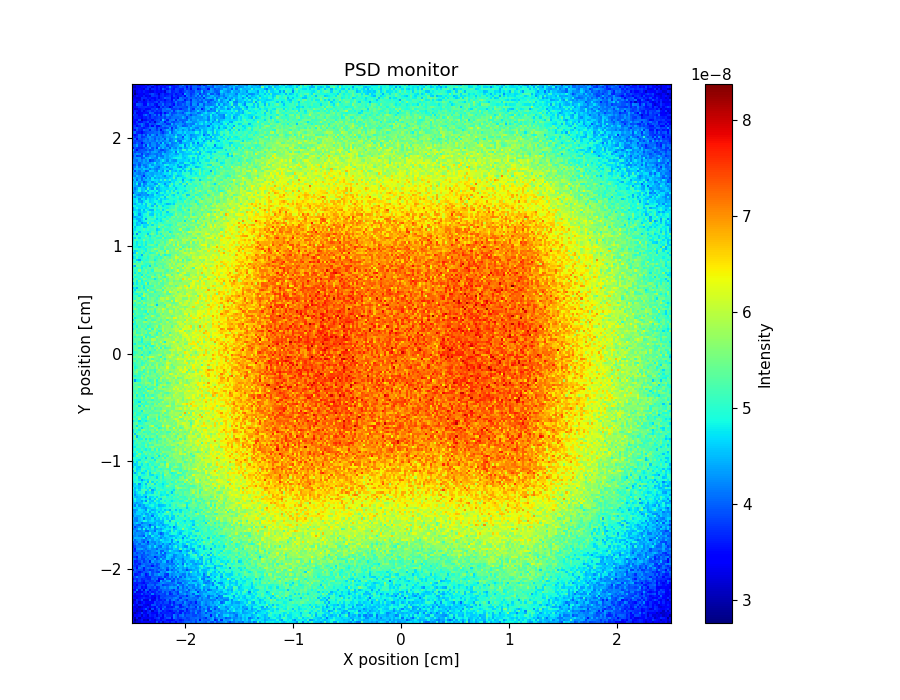

Data behind this chart, as committed beside it:
x_axis, Intensity, Error
3.209450344999999858e-08, 2.979507243999999905e-08, 3.199470456999999694e-08, 3.209457632000000245e-08, 3.399431694000000263e-08, 3.349446955000000196e-08, 3.319472973000000314e-08, 3.369422747999999888e-08, 3.279471698999999781e-08, 3.359451920000000297e-08, 3.259469008999999902e-08, 3.889378432000000278e-08, 3.359476826000000196e-08, 3.719419085999999903e-08, 3.149524890000000005e-08, 3.559472644000000025e-08, 3.649432541000000174e-08, 3.499508656000000181e-08, 3.729435048000000085e-08, 3.709443156999999860e-08, 3.379513164000000080e-08, 3.769451777999999986e-08, 3.699433903000000030e-08, 3.809440254999999863e-08
3.489427772000000182e-08, 2.789527679000000003e-08, 3.109486137999999735e-08, 3.289433744999999915e-08, 3.569395494999999990e-08, 3.079488389000000167e-08, 3.139494979999999811e-08, 2.979538237000000140e-08, 3.629410735000000091e-08, 3.379463467999999723e-08, 3.219491777999999871e-08, 3.579419468000000062e-08, 3.629453782999999785e-08, 3.419488745999999901e-08, 3.639466441999999790e-08, 3.669429992000000186e-08, 3.439495259999999940e-08, 3.389506218999999859e-08, 3.339481484000000211e-08, 3.569484786999999800e-08, 3.779421536000000063e-08, 3.729468270000000054e-08, 3.539482791000000152e-08, 3.659479420000000169e-08
3.259456689999999764e-08, 2.979493639999999936e-08, 3.559418188000000136e-08, 3.029493169000000250e-08, 3.439429752999999853e-08, 3.309455700999999880e-08, 3.349477405000000142e-08, 3.339478723999999993e-08, 3.499434360999999742e-08, 3.349461285000000298e-08, 3.649443543000000008e-08, 3.739423134999999735e-08, 3.869393845000000000e-08, 3.439465873000000117e-08, 3.339463549999999689e-08, 3.739451408999999914e-08, 3.909438441000000081e-08, 3.979404608999999717e-08, 3.469472702999999751e-08, 4.179392398000000279e-08, 3.959408985999999825e-08, 3.709467092000000128e-08, 3.809448626999999687e-08, 3.949418456999999760e-08
3.039488311999999900e-08, 3.399425167000000118e-08, 3.449444123999999875e-08, 3.549433979000000101e-08, 3.119498656000000208e-08, 3.579441425000000328e-08, 3.409454981999999702e-08, 3.159510828000000277e-08, 3.659428178999999899e-08, 3.549462384000000305e-08, 3.659417870999999723e-08, 3.279497408000000052e-08, 3.649444633999999678e-08, 3.739427286000000049e-08, 3.339486978000000077e-08, 3.859405083999999704e-08, 3.689446495999999935e-08, 3.699459278999999914e-08, 3.609458582999999812e-08, 4.189391581999999712e-08, 3.939436099000000298e-08, 3.659475239000000011e-08, 4.039425059000000322e-08, 4.159365536000000173e-08
3.109469631000000048e-08, 2.979523052999999998e-08, 3.239438968000000255e-08, 3.459436453999999670e-08, 3.809362751000000039e-08, 3.319472563999999836e-08, 3.319452916000000322e-08, 3.699432496000000194e-08, 3.639415472999999739e-08, 3.389476624000000102e-08, 3.409461766999999963e-08, 3.329491418000000079e-08, 3.839412138999999706e-08, 3.549460888000000092e-08, 3.659456209999999884e-08, 3.629454491000000209e-08, 3.629446325999999840e-08, 3.719457428999999999e-08, 3.595367885999999809e-08, 3.499469362000000129e-08, 3.799447192000000215e-08, 3.809444775999999799e-08, 3.539491070000000327e-08, 4.049451452999999990e-08
3.459441566000000109e-08, 3.249458539999999768e-08, 3.059506492000000250e-08, 3.229477829999999948e-08, 3.039521523999999701e-08, 3.379453994000000244e-08, 3.199492203999999728e-08, 3.619416869000000071e-08, 3.779430429999999689e-08, 3.149513221000000239e-08, 3.609443595999999948e-08, 3.579464408000000160e-08, 3.969411819999999925e-08, 3.899388900999999751e-08, 3.579470157999999842e-08, 3.719430743999999682e-08, 3.579477290999999750e-08, 3.479488591000000141e-08, 3.569480185000000020e-08, 3.809430815999999981e-08, 3.729479019000000188e-08, 4.009446722000000126e-08, 3.589526044999999929e-08, 3.609502997999999991e-08
3.359451524999999923e-08, 3.339464509999999995e-08, 3.169494335999999940e-08, 3.269468097000000231e-08, 3.429458852000000288e-08, 3.619394194999999692e-08, 3.949384906000000001e-08, 3.519456774000000067e-08, 3.049528541000000257e-08, 3.909389842000000289e-08, 3.349473092999999959e-08, 3.679460948000000283e-08, 3.949414623999999912e-08, 3.449472326999999717e-08, 4.079402467999999781e-08, 3.749446709000000159e-08, 3.689429903999999807e-08, 3.779470925999999760e-08, 3.829451678999999978e-08, 3.989446280999999988e-08, 3.949438293000000194e-08, 3.789478210999999938e-08, 3.939451388000000225e-08, 4.139451533000000160e-08
3.369477027999999986e-08, 3.239462184000000112e-08, 3.319472534999999810e-08, 3.079520390000000260e-08, 3.249532672999999858e-08, 3.489450004999999941e-08, 3.369464340999999863e-08, 3.669425296000000277e-08, 3.349487041999999790e-08, 3.569469450999999808e-08, 3.389482019999999904e-08, 3.949396019000000185e-08, 3.609480597000000311e-08, 3.579448031999999836e-08, 3.839438218000000260e-08, 3.999420366999999990e-08, 3.589442672000000203e-08, 3.629496712999999738e-08, 3.529499758000000227e-08, 3.719487273000000182e-08, 4.159426701000000232e-08, 4.139425568000000072e-08, 3.609482445999999925e-08, 3.739497860000000146e-08
3.819387248000000212e-08, 3.449428551999999742e-08, 3.239475582000000115e-08, 3.629433889999999780e-08, 3.669443887999999718e-08, 3.369444323999999884e-08, 3.269484268999999893e-08, 3.189533110000000006e-08, 3.339499716000000200e-08, 3.939422027000000312e-08, 3.899429610000000171e-08, 3.619442209999999695e-08, 3.749443704000000111e-08, 3.599472300999999827e-08, 3.769436029000000243e-08, 3.689455364000000313e-08, 3.659470342000000220e-08, 3.659492414999999927e-08, 4.129388025000000142e-08, 3.689467929000000100e-08, 3.869442414999999766e-08, 3.799437803999999671e-08, 3.589506537000000130e-08, 4.079425128000000056e-08
3.049496170999999699e-08, 3.479457133000000006e-08, 3.639448812000000291e-08, 3.169495698000000011e-08, 3.469452308000000281e-08, 3.649409031999999943e-08, 3.399481740999999722e-08, 3.369488820999999725e-08, 3.369509769999999802e-08, 3.409492723999999789e-08, 3.859424844999999866e-08, 3.659472706000000246e-08, 3.709460884000000267e-08, 3.849420869999999915e-08, 3.669463138000000064e-08, 3.869434593999999771e-08, 3.879437966000000075e-08, 3.569492973000000325e-08, 3.859445663999999736e-08, 3.569530877000000099e-08, 3.979464074000000227e-08, 4.089427857000000040e-08, 4.049440346000000040e-08, 3.799484203000000085e-08
3.099531408000000014e-08, 3.149486266000000001e-08, 3.709448916999999711e-08, 3.539416803000000095e-08, 3.889391806999999827e-08, 3.279503392000000239e-08, 3.249533236000000153e-08, 3.259498303999999894e-08, 3.929413202999999792e-08, 3.279511473999999804e-08, 3.399495806000000318e-08, 3.849418924999999874e-08, 3.579489354000000072e-08, 3.609464338999999728e-08, 3.759461766999999788e-08, 3.619516757999999835e-08, 4.089435466000000166e-08, 3.679492386000000081e-08, 4.109428309999999983e-08, 4.219406273999999833e-08, 3.979471523000000302e-08, 3.739490752000000329e-08, 4.209449657000000123e-08, 4.079452521000000136e-08
3.569442476999999713e-08, 3.359471664000000238e-08, 3.279478130999999978e-08, 3.509462938999999710e-08, 3.609449598000000174e-08, 3.729432946000000109e-08, 3.599470725000000251e-08, 3.549481921000000130e-08, 3.599429290000000030e-08, 3.459501511999999928e-08, 3.239531542000000086e-08, 3.789444053999999754e-08, 3.509500169999999981e-08, 3.909429622000000066e-08, 3.819462242000000063e-08, 3.929444562999999863e-08, 3.959476003000000227e-08, 4.039434692999999852e-08, 3.949465972999999753e-08, 4.119444499999999774e-08, 4.239438731999999804e-08, 4.099447801999999953e-08, 3.639517755000000216e-08, 4.159424200999999766e-08
3.399453179000000246e-08, 3.259482446999999918e-08, 3.329475667000000038e-08, 3.459465929999999868e-08, 3.429464762999999840e-08, 3.559470338000000051e-08, 3.319524177000000026e-08, 3.449480171999999984e-08, 3.729457804000000126e-08, 3.439514075999999717e-08, 3.479471685999999963e-08, 3.689455621999999767e-08, 3.509479686999999953e-08, 3.819427508999999960e-08, 3.849443837000000007e-08, 3.809464198999999820e-08, 3.879474503000000026e-08, 3.879473391000000201e-08, 3.849481101000000239e-08, 3.839480840999999736e-08, 3.909490351999999738e-08, 4.149451643999999938e-08, 3.929488796000000017e-08, 3.899487104000000069e-08
3.639441880000000265e-08, 3.309492623999999854e-08, 3.559453122999999940e-08, 3.529430448000000136e-08, 3.899428182000000179e-08, 3.529461874999999947e-08, 3.719467151999999906e-08, 3.689449311999999906e-08, 3.609474663000000306e-08, 4.169423483999999743e-08, 3.649468500999999725e-08, 3.769462192999999914e-08, 3.869444316999999677e-08, 3.899438323000000252e-08, 3.849443251999999738e-08, 3.789452449000000031e-08, 4.169424503999999737e-08, 3.599521507999999681e-08, 3.739490736999999745e-08, 4.159455724999999823e-08, 4.069430583000000300e-08, 3.749494563000000293e-08, 4.139443515000000218e-08, 4.189438277999999774e-08
3.569457894000000210e-08, 3.949403724000000077e-08, 3.219502897000000288e-08, 3.309549450000000002e-08, 3.479495640999999906e-08, 3.659457783000000005e-08, 3.839439256000000293e-08, 3.459502188000000210e-08, 3.829446753999999980e-08, 3.579468156000000229e-08, 3.679482803999999706e-08, 3.929447767000000156e-08, 3.699484526000000070e-08, 3.779459114999999982e-08, 4.119436146999999808e-08, 3.829478770999999813e-08, 4.049467495999999926e-08, 3.689493581999999956e-08, 3.979488746000000283e-08, 4.139469620999999838e-08, 3.929459026000000288e-08, 3.729513152999999919e-08, 4.459425216000000046e-08, 4.099471352999999833e-08
3.349490150000000317e-08, 3.459476966000000143e-08, 4.129362979999999685e-08, 3.369494317999999707e-08, 3.859429890999999721e-08, 3.239513674000000147e-08, 4.039403132999999718e-08, 3.909402902000000151e-08, 3.479500907000000162e-08, 3.789437539999999894e-08, 3.669475906000000032e-08, 3.689459453999999797e-08, 3.969445726000000046e-08, 3.859468182999999817e-08, 4.059446574000000328e-08, 4.059441651999999785e-08, 4.039434516000000242e-08, 4.149472628000000274e-08, 3.949454209999999858e-08, 3.709501716999999998e-08, 4.219437954999999824e-08, 4.019480723000000284e-08, 4.189441220000000017e-08, 4.079443499999999759e-08
3.769419328000000064e-08, 3.559482336000000269e-08, 3.649454766000000062e-08, 3.879407211999999768e-08, 3.489468359000000266e-08, 3.639472170000000160e-08, 3.429506898999999772e-08, 3.909439155000000077e-08, 3.959411895999999926e-08, 3.819456941000000210e-08, 4.089448652000000299e-08, 3.649463138999999704e-08, 3.769465941999999802e-08, 4.159415800999999735e-08, 4.129440951000000039e-08, 4.289398411999999972e-08, 4.059412803000000167e-08, 4.379404022000000085e-08, 4.389410318999999750e-08, 4.299424774999999978e-08, 4.359447008000000274e-08, 3.759530624000000115e-08, 4.399463475000000306e-08, 3.979484099000000076e-08
3.599435792999999903e-08, 3.609468523999999821e-08, 3.339492339000000280e-08, 3.769449253999999909e-08, 3.709456149999999982e-08, 3.809455608999999894e-08, 3.569491437000000100e-08, 4.039412496000000171e-08, 3.969437078000000068e-08, 4.039434852999999903e-08, 3.769465941999999802e-08, 4.099426437000000008e-08, 4.099434131999999731e-08, 4.179425718000000313e-08, 3.759502831999999726e-08, 3.859483747000000080e-08, 3.909445683000000041e-08, 4.049421006000000161e-08, 4.119443851999999700e-08, 3.969458388999999897e-08, 4.099419188999999815e-08, 4.519439876000000294e-08, 4.119464962000000308e-08, 3.969510322000000189e-08
3.689445933000000301e-08, 3.589505917000000263e-08, 3.609453676999999671e-08, 3.639480122999999999e-08, 3.569462189999999992e-08, 3.389513798999999959e-08, 3.709452113000000134e-08, 3.739468820999999972e-08, 3.929421904000000068e-08, 3.849459427000000179e-08, 3.749465703000000027e-08, 3.869468208999999816e-08, 4.049412636999999793e-08, 4.199449514000000203e-08, 4.299404433000000144e-08, 4.149410740999999687e-08, 4.059468250999999843e-08, 4.069457705999999797e-08, 4.049473587999999685e-08, 4.149464749000000227e-08, 4.359436139000000101e-08, 3.869505572999999749e-08, 3.859506668999999744e-08, 4.439437361999999669e-08
3.739457746999999982e-08, 4.059396531000000142e-08, 3.659460789999999690e-08, 3.949405439000000210e-08, 3.689468865000000134e-08, 3.579464761000000223e-08, 3.899456552999999942e-08, 3.859462838000000016e-08, 3.749463968000000218e-08, 3.849430299000000291e-08, 4.029441073999999960e-08, 3.669499450999999679e-08, 3.339557771999999913e-08, 4.409401294000000278e-08, 3.999483026999999781e-08, 4.109433289999999916e-08, 4.369426803999999945e-08, 4.469421089000000094e-08, 3.789526297000000278e-08, 3.899482508999999680e-08, 4.349451721000000314e-08, 4.079475679999999760e-08, 4.269462112999999734e-08, 4.139457131000000323e-08
3.479508812999999936e-08, 3.759439983999999677e-08, 3.679468044000000295e-08, 3.879430058999999821e-08, 3.639485576999999851e-08, 3.739446331999999735e-08, 3.799487191999999731e-08, 3.669488015999999756e-08, 3.669499052000000032e-08, 4.109438647000000184e-08, 3.949430593000000055e-08, 4.119438341000000276e-08, 3.479529474999999872e-08, 3.669517632000000329e-08, 3.649506781999999835e-08, 4.399414831000000086e-08, 3.939471800999999735e-08, 3.869504235999999769e-08, 4.119467149999999880e-08, 3.849541841000000080e-08, 4.229446325000000100e-08, 3.939496136999999948e-08, 4.249468424999999714e-08, 4.319451021000000153e-08
3.739451233999999941e-08, 3.859452845000000189e-08, 4.199418476999999689e-08, 3.879457724999999938e-08, 3.939418211999999841e-08, 3.879441274000000005e-08, 3.679463988999999747e-08, 3.679488783000000140e-08, 3.669475585999999930e-08, 3.969462115999999811e-08, 3.949441498000000306e-08, 3.989447086999999815e-08, 3.849481262999999927e-08, 3.879484774000000305e-08, 4.149447269999999768e-08, 3.679517349000000213e-08, 3.919502963999999679e-08, 4.309448143000000105e-08, 3.969510279999999878e-08, 4.319451094000000126e-08, 3.929501676999999970e-08, 4.519418998999999710e-08, 3.899502076999999829e-08, 4.359447950999999698e-08
4.059399190999999997e-08, 3.549483394999999707e-08, 3.609456617000000277e-08, 3.749478226000000164e-08, 4.149391603999999989e-08, 3.999440976000000289e-08, 3.509508045999999911e-08, 3.729505291000000093e-08, 4.249406091000000258e-08, 3.879449518999999738e-08, 4.219427097000000300e-08, 4.169438455999999685e-08, 4.419406778999999882e-08, 4.209422912999999935e-08, 4.249431878000000256e-08, 3.849492431999999864e-08, 3.699543185000000091e-08, 4.339437027000000073e-08, 4.169463301000000077e-08, 4.259455422000000175e-08, 4.349426088000000133e-08, 4.439463125000000057e-08, 4.289456345000000192e-08, 4.089495363000000284e-08
4.059424268999999752e-08, 3.879410299999999958e-08, 3.809455871999999763e-08, 3.569491842999999799e-08, 3.729451408000000006e-08, 3.949433708999999791e-08, 3.929442195999999720e-08, 4.059454495999999842e-08, 4.309382796999999888e-08, 3.869486567999999894e-08, 4.019447786000000158e-08, 3.809481362000000113e-08, 3.779521008999999959e-08, 4.349408231000000182e-08, 4.219461533000000094e-08, 4.119498068000000174e-08, 4.469435438999999871e-08, 4.559455743999999953e-08, 4.359437472999999964e-08, 4.219447807999999937e-08, 4.529429433000000247e-08, 4.109515186999999768e-08, 4.479442192999999896e-08, 4.499461409999999799e-08
3.469497680999999805e-08, 3.999431254000000201e-08, 3.849470680999999895e-08, 3.879454944000000226e-08, 3.929443108000000143e-08, 3.609517768000000233e-08, 3.979447049999999829e-08, 3.939443412999999751e-08, 3.719502479999999785e-08, 3.819485434000000309e-08, 4.059447749999999776e-08, 3.949473708000000151e-08, 4.199450513000000041e-08, 4.029477742999999755e-08, 4.119478208000000130e-08, 4.289439444999999768e-08, 3.729529523999999827e-08, 4.289471129999999693e-08, 3.959495036000000289e-08, 4.189472077999999960e-08, 4.209477637999999927e-08, 4.389473252000000240e-08, 4.569461299000000076e-08, 4.229472298000000058e-08
3.979413640000000264e-08, 3.919440475999999744e-08, 3.429509929999999729e-08, 4.179430160999999860e-08, 4.009418503999999700e-08, 3.589518107000000013e-08, 4.009441932000000088e-08, 4.169418138999999941e-08, 4.059429392000000178e-08, 4.199422126999999695e-08, 4.089469952999999959e-08, 4.019436869999999920e-08, 3.839479899999999949e-08, 4.209464709000000090e-08, 4.389418615999999962e-08, 4.239460247000000293e-08, 3.909492797000000269e-08, 4.359467452000000107e-08, 4.379471257999999746e-08, 4.089496282999999915e-08, 4.559403677000000180e-08, 4.229492373000000088e-08, 4.469483387999999952e-08, 4.329465363999999967e-08
3.839445016999999963e-08, 3.729484021999999914e-08, 3.579500227999999998e-08, 3.939458172000000006e-08, 4.199434190999999835e-08, 4.249408787000000191e-08, 3.959446337999999953e-08, 3.889466816000000262e-08, 3.929469631999999930e-08, 3.529547449000000193e-08, 3.979503230000000202e-08, 3.849513660000000212e-08, 4.119445381999999691e-08, 4.299432621000000064e-08, 4.279462680000000054e-08, 4.219462652999999789e-08, 4.259466988999999941e-08, 4.509433577000000330e-08, 4.189461319000000319e-08, 4.419464489000000246e-08, 4.199495858000000020e-08, 4.819386441000000257e-08, 4.529484800999999897e-08, 4.409490102999999818e-08
4.139428952000000092e-08, 3.689503552999999809e-08, 3.819458989999999887e-08, 3.599497110999999961e-08, 3.969468649000000190e-08, 4.089421631000000140e-08, 3.979472567999999725e-08, 4.029474699000000174e-08, 4.099451940999999800e-08, 3.899502512000000216e-08, 4.189466588000000030e-08, 3.859507782999999867e-08, 3.959502807000000103e-08, 4.309442917999999681e-08, 4.309446096000000065e-08, 4.259469645999999680e-08, 4.169490723000000183e-08, 4.139496670000000205e-08, 4.139491764999999882e-08, 4.109480165999999705e-08, 4.519466266999999756e-08, 4.249486727000000221e-08, 4.539457574000000192e-08, 4.009542945999999962e-08
4.069413430000000175e-08, 3.609511340999999789e-08, 3.629503006000000040e-08, 3.869493791999999815e-08, 4.099436040999999694e-08, 3.789442804999999670e-08, 3.969477939999999826e-08, 4.139444934999999678e-08, 3.619521583000000132e-08, 4.379432231000000160e-08, 4.119426875000000029e-08, 4.149448040000000178e-08, 4.299452281999999863e-08, 4.119456771999999848e-08, 4.489426415000000217e-08, 4.589448842999999858e-08, 3.919515085999999870e-08, 4.289466622999999862e-08, 3.899533635000000327e-08, 4.419481359000000164e-08, 4.389465828000000255e-08, 4.629438210000000185e-08, 4.509464826000000051e-08, 4.209497056000000194e-08
4.149418615999999799e-08, 4.069428787000000323e-08, 3.809472564000000253e-08, 4.039446182999999710e-08, 3.849488325000000159e-08, 3.799500551000000201e-08, 4.149443327999999868e-08, 4.029437871000000147e-08, 4.239424236999999898e-08, 4.099456711999999980e-08, 4.409417300000000318e-08, 3.939463254999999757e-08, 4.079489732999999888e-08, 4.569425589000000108e-08, 4.109481542999999697e-08, 4.239484482000000326e-08, 4.619429103999999939e-08, 4.469449491000000181e-08, 4.089487005999999721e-08, 4.169497732000000117e-08, 4.649436251000000219e-08, 4.409459335999999887e-08, 4.379457236999999760e-08, 4.139511602000000134e-08
3.819467648000000033e-08, 3.739483438000000214e-08, 3.529522118000000076e-08, 4.179431088000000205e-08, 3.819502320999999786e-08, 3.999437933999999683e-08, 3.979477236000000088e-08, 4.249427529000000177e-08, 4.159466048999999739e-08, 4.119483382999999711e-08, 3.619496604000000259e-08, 3.919487075000000222e-08, 4.219458922999999758e-08, 4.019488034000000282e-08, 4.249451495999999926e-08, 4.009498948999999950e-08, 4.619436960000000193e-08, 4.519426119999999813e-08, 4.389449984999999721e-08, 4.119487879000000218e-08, 4.329497121999999867e-08, 4.449457602000000255e-08, 4.499482179999999968e-08, 4.379512893999999850e-08
3.989426625999999761e-08, 3.969433974999999956e-08, 4.009471795999999946e-08, 4.089440662999999721e-08, 3.889483429999999702e-08, 3.949485872999999810e-08, 4.079457034000000202e-08, 3.949474186000000005e-08, 4.149448606999999747e-08, 4.309421523999999710e-08, 4.219463456000000161e-08, 4.289455832999999896e-08, 4.319446952999999981e-08, 4.189494534000000237e-08, 3.949510646999999866e-08, 4.089514751999999864e-08, 4.519481991000000070e-08, 4.679436894999999965e-08, 4.579429093000000256e-08, 4.169534473999999885e-08, 4.229512434000000014e-08, 4.459466754000000085e-08, 4.519493076999999865e-08, 4.369501743999999680e-08
3.979436782000000328e-08, 4.079454161999999816e-08, 3.799466287000000264e-08, 3.999467007000000299e-08, 4.179449605000000036e-08, 3.869514602999999815e-08, 4.289432208000000223e-08, 4.179453762999999740e-08, 4.139462476999999943e-08, 4.229429593000000259e-08, 4.159453516999999913e-08, 3.979511026000000106e-08, 4.509442222000000191e-08, 4.009472843000000330e-08, 4.619436366000000236e-08, 3.919522243999999869e-08, 4.329458066000000255e-08, 4.369456011000000041e-08, 4.479468139000000127e-08, 4.509455846000000166e-08, 4.669452281000000049e-08, 4.639459666000000232e-08, 4.489484784999999799e-08, 4.699472648000000242e-08
3.829464100999999935e-08, 3.689485473999999820e-08, 4.119450326000000208e-08, 4.079464507999999706e-08, 3.929474102999999684e-08, 4.079454990000000278e-08, 4.199453486999999765e-08, 3.999477762000000005e-08, 4.109476923999999697e-08, 4.269446214999999927e-08, 4.259476397000000161e-08, 4.399443816999999962e-08, 4.419460844999999812e-08, 3.979504929999999751e-08, 3.979507448000000256e-08, 4.459420643000000292e-08, 4.359443239000000049e-08, 4.859432973999999848e-08, 4.579442124999999910e-08, 4.439484625999999780e-08, 4.439475061000000288e-08, 4.369507840999999853e-08, 4.089543788999999739e-08, 4.729464957000000061e-08
3.919479819000000159e-08, 3.549542749999999685e-08, 4.269440848000000151e-08, 4.349401627999999946e-08, 4.419430019000000011e-08, 4.179442031000000169e-08, 4.029487722000000140e-08, 4.269426026000000092e-08, 4.359444263999999796e-08, 4.199445435000000044e-08, 4.209479553999999942e-08, 3.949493846999999804e-08, 4.389462180999999705e-08, 4.379455399999999952e-08, 4.329446162000000166e-08, 4.319478160999999871e-08, 4.159512856000000151e-08, 4.379471974999999859e-08, 4.339485843000000149e-08, 4.659437961999999845e-08, 4.569469273999999889e-08, 4.509504629000000282e-08, 5.179426922000000321e-08, 4.649473367000000206e-08
3.689504921000000113e-08, 3.849471780999999915e-08, 4.119459590999999936e-08, 4.159464921999999992e-08, 4.039455557000000150e-08, 4.059462302999999734e-08, 4.159453413000000277e-08, 4.349411420999999710e-08, 4.599419402999999827e-08, 4.269477142999999727e-08, 4.749428945000000209e-08, 4.359451173000000030e-08, 4.139513293999999813e-08, 4.049495071000000031e-08, 4.559446800000000146e-08, 4.419450757999999856e-08, 4.239510376000000076e-08, 4.659455017999999723e-08, 4.419444073999999777e-08, 4.749442031999999798e-08, 5.069436491000000086e-08, 4.509460350999999700e-08, 4.759447778000000296e-08, 4.509487371999999860e-08
3.809506672999999893e-08, 4.059473091999999881e-08, 4.309441607000000272e-08, 3.999482537000000121e-08, 4.349448978000000316e-08, 4.329429279999999781e-08, 4.149462167000000099e-08, 3.949500992000000179e-08, 4.299447105999999801e-08, 4.379467734000000012e-08, 4.109504968999999786e-08, 4.439463290999999679e-08, 4.379462532999999860e-08, 4.479465229999999845e-08, 4.189523662000000125e-08, 4.539436578999999868e-08, 4.409500723000000226e-08, 4.139524105999999753e-08, 4.509488813999999955e-08, 4.379513265999999770e-08, 4.539497507999999786e-08, 4.659442856999999999e-08, 4.779457608000000135e-08, 4.529480858999999997e-08
3.949447221000000261e-08, 4.139451093000000020e-08, 4.059476905000000054e-08, 4.339415921000000062e-08, 4.109487529000000182e-08, 3.839504502000000148e-08, 4.389450481000000277e-08, 3.699549818000000171e-08, 4.399479294999999724e-08, 4.199502076999999869e-08, 4.199470875000000212e-08, 4.479445452000000125e-08, 4.289466546999999771e-08, 4.429457634000000218e-08, 4.689434818999999989e-08, 4.609424039000000137e-08, 4.669440955000000177e-08, 4.739452925999999971e-08, 4.199518993999999852e-08, 4.799468945000000172e-08, 4.659449846000000259e-08, 4.289514404999999840e-08, 4.939457598000000075e-08, 4.769486021999999938e-08
4.419430393000000230e-08, 4.009473171000000302e-08, 4.279434715999999808e-08, 4.359424634000000322e-08, 4.109483701999999906e-08, 4.009509629999999864e-08, 4.149476887999999978e-08, 4.309467518000000243e-08, 4.559422226000000154e-08, 4.279467462000000221e-08, 4.599444413000000024e-08, 4.449428185999999745e-08, 4.439463962000000208e-08, 4.839427595000000088e-08, 4.669424528999999673e-08, 4.479459480999999981e-08, 4.529438701000000091e-08, 4.719453748999999840e-08, 4.189535534999999890e-08, 4.689485642999999911e-08, 5.149408861000000101e-08, 4.779467055999999705e-08, 5.039479622000000315e-08, 4.649471711999999761e-08
4.189472194000000064e-08, 4.469424539999999854e-08, 4.459426749999999973e-08, 4.439403935999999701e-08, 4.399447684000000252e-08, 4.729388798000000086e-08, 4.039462318999999957e-08, 4.319448431999999973e-08, 4.269481359999999963e-08, 4.379457515000000212e-08, 4.599456792999999669e-08, 4.659435757000000052e-08, 4.389464641999999977e-08, 4.189494593000000107e-08, 4.499466021999999747e-08, 4.369498827000000189e-08, 4.539473031999999858e-08, 4.669456925999999958e-08, 4.659483586999999913e-08, 4.859454985000000230e-08, 4.499507002999999725e-08, 4.779458512999999844e-08, 4.779496338999999891e-08, 4.199541604999999764e-08
4.179446657000000221e-08, 4.189444039000000105e-08, 4.319463100000000215e-08, 4.139444801000000198e-08, 4.109483438000000218e-08, 3.869530018999999832e-08, 4.699422817999999743e-08, 4.259464606000000058e-08, 4.149478079000000010e-08, 4.809421004999999869e-08, 4.499444239000000298e-08, 4.419489366999999938e-08, 4.729447727999999846e-08, 4.379480728999999771e-08, 4.309491028000000293e-08, 4.659478803000000109e-08, 4.709450578000000079e-08, 4.399505128999999787e-08, 4.399469819999999765e-08, 4.479502210999999871e-08, 4.679469898000000014e-08, 4.659466641999999723e-08, 4.849457753000000229e-08, 4.709487123999999718e-08
4.419436048999999783e-08, 4.169430538000000105e-08, 4.319451101000000178e-08, 4.289454572999999825e-08, 4.169488914999999739e-08, 4.189473147000000318e-08, 4.579430313000000314e-08, 4.409474434000000101e-08, 4.859430667999999873e-08, 4.369487183999999671e-08, 4.589444693999999842e-08, 4.639432812000000175e-08, 4.289486013999999740e-08, 3.959519475000000321e-08, 4.179511991999999790e-08, 4.599458125999999714e-08, 4.469470823000000165e-08, 4.759468215999999896e-08, 4.919453221000000271e-08, 4.949449231999999913e-08, 4.869474853000000234e-08, 4.669484744000000256e-08, 4.459512466000000231e-08, 4.909476615000000128e-08
4.339423047999999736e-08, 4.299430602000000231e-08, 4.029478518999999737e-08, 4.179475654000000084e-08, 4.239453599000000291e-08, 4.419472599000000019e-08, 4.029487981999999892e-08, 4.029517060000000261e-08, 4.419489347000000262e-08, 4.379466693999999681e-08, 4.049517339000000049e-08, 4.689446574999999832e-08, 4.519460721000000073e-08, 4.529481442999999786e-08, 4.839457761000000009e-08, 4.829447148000000226e-08, 4.639461864999999791e-08, 4.439498667000000104e-08, 5.109448000999999978e-08, 4.669460738000000313e-08, 4.999449893000000059e-08, 4.769464251000000293e-08, 4.619491027999999760e-08, 4.679496485000000267e-08
4.049472523999999742e-08, 4.129458182999999709e-08, 4.229456857999999768e-08, 4.669430893000000312e-08, 4.229465301999999747e-08, 4.959379608999999862e-08, 4.249481985000000066e-08, 4.689405283999999921e-08, 4.439476035999999854e-08, 4.559453389000000277e-08, 4.189504643000000167e-08, 4.309484380000000291e-08, 4.439490628000000006e-08, 4.289483048999999704e-08, 4.519495075000000204e-08, 4.739479123000000266e-08, 4.839464897999999853e-08, 4.759465009000000148e-08, 5.029421521000000085e-08, 4.539506435999999852e-08, 4.539499269000000165e-08, 4.829478990999999904e-08, 4.869488468999999677e-08, 5.719387106000000008e-08
4.269472238000000066e-08, 3.789508989999999675e-08, 4.099477877999999680e-08, 4.319445970999999701e-08, 4.109475289000000251e-08, 4.349465969000000091e-08, 4.629423298999999750e-08, 4.449467172000000162e-08, 4.149519413000000050e-08, 4.889407668000000090e-08, 4.139526664000000270e-08, 4.969405319000000041e-08, 4.789436640000000290e-08, 4.559494484999999878e-08, 4.689448798000000325e-08, 4.489525670999999829e-08, 4.739464179999999688e-08, 4.439517421999999713e-08, 4.809458077999999726e-08, 4.149548759000000041e-08, 4.579491342999999750e-08, 4.809476757999999725e-08, 4.979468226999999868e-08, 5.039457221999999792e-08
4.059457308999999697e-08, 4.319469723999999944e-08, 4.129494059999999780e-08, 3.989500208999999841e-08, 4.439439895000000096e-08, 4.439452267999999689e-08, 4.449437099999999708e-08, 4.319490141999999868e-08, 3.909512619999999756e-08, 4.319478796000000321e-08, 4.429461190000000095e-08, 4.659456958000000011e-08, 4.439474837999999770e-08, 4.619445929999999909e-08, 4.309506817000000049e-08, 4.509495679000000241e-08, 4.559497263000000135e-08, 4.909437666000000269e-08, 4.869460982999999949e-08, 5.069447828999999763e-08, 4.609519443999999861e-08, 5.129447747999999795e-08, 5.079454038000000194e-08, 4.889476333000000223e-08
4.259448873999999874e-08, 4.429441610999999958e-08, 4.659420839000000227e-08, 4.429475580999999702e-08, 4.069462265000000109e-08, 4.289467912999999776e-08, 4.319471741999999959e-08, 4.359450022999999829e-08, 4.519471879999999841e-08, 4.529463059000000279e-08, 4.349495734999999885e-08, 4.699438178000000008e-08, 4.519476490000000153e-08, 4.379510923999999718e-08, 4.509475409999999719e-08, 4.949465245000000005e-08, 4.899485007000000199e-08, 4.799438135000000112e-08, 4.999452592000000109e-08, 4.999478218000000237e-08, 4.689515764999999885e-08, 5.349448162999999829e-08, 4.879486224999999780e-08, 5.049480192000000090e-08
4.289448335000000120e-08, 4.219494070000000093e-08, 4.109481922000000331e-08, 4.459426031000000223e-08, 4.619439536999999906e-08, 4.919408789999999690e-08, 4.839389449999999757e-08, 4.489463008999999739e-08, 4.639448612999999736e-08, 4.739454265000000249e-08, 4.529495965999999900e-08, 4.479479660000000309e-08, 4.449481762999999834e-08, 4.559484597000000167e-08, 4.459456656000000142e-08, 4.899441962999999779e-08, 5.089448028000000188e-08, 4.429526185999999704e-08, 5.229431462999999718e-08, 5.239454833999999962e-08, 4.909493755999999785e-08, 4.879480188999999775e-08, 5.049479448000000250e-08, 4.819507479999999979e-08
4.479437227999999885e-08, 4.189496166000000228e-08, 4.179478718999999821e-08, 4.529453487000000073e-08, 4.639425174999999842e-08, 4.109505372000000030e-08, 4.549421458999999770e-08, 4.439473463000000076e-08, 4.449472345000000107e-08, 4.749411363999999749e-08, 4.339503182000000234e-08, 4.719452415999999795e-08, 4.509492337999999689e-08, 4.889445790999999785e-08, 4.589493013000000207e-08, 4.849461149000000054e-08, 4.609493259000000034e-08, 4.899451555000000322e-08, 4.499505375000000331e-08, 4.629497562999999865e-08, 5.059460540999999888e-08, 5.059452577000000062e-08, 4.939497682000000214e-08, 5.009484463999999903e-08
4.139466123999999832e-08, 4.469443631999999786e-08, 4.399463435000000293e-08, 4.399473970000000260e-08, 4.629436066999999717e-08, 4.939397813000000125e-08, 4.639431665999999909e-08, 4.409465673000000137e-08, 4.609443936999999896e-08, 4.089517705000000093e-08, 4.789453080000000237e-08, 4.589484165000000166e-08, 4.899418385999999989e-08, 4.809446251000000208e-08, 4.969447975999999957e-08, 4.689485785999999742e-08, 4.649484073000000210e-08, 5.189432880999999845e-08, 4.689519089000000216e-08, 4.619515797000000062e-08, 5.209454013999999762e-08, 4.749502614999999704e-08, 5.249447848999999727e-08, 5.319461916999999743e-08
4.299461605000000304e-08, 4.439429084999999793e-08, 4.629445482999999807e-08, 4.649441039999999777e-08, 4.459451585000000197e-08, 4.639455204000000166e-08, 4.329471495999999738e-08, 4.409480372999999860e-08, 4.719437126000000050e-08, 4.409491232999999682e-08, 4.579488106999999976e-08, 4.709466867000000325e-08, 4.939442713000000211e-08, 4.749475661999999765e-08, 4.879460086000000199e-08, 5.209408500999999862e-08, 5.039435561000000018e-08, 5.019465590999999981e-08, 4.749494504999999931e-08, 5.149457667999999827e-08, 5.079452799000000279e-08, 5.309431002999999957e-08, 5.019485568999999765e-08, 5.329478666999999712e-08
4.359438259999999934e-08, 4.269468143999999985e-08, 4.619419869999999874e-08, 4.629421891999999913e-08, 4.649449289000000107e-08, 4.469471254999999773e-08, 4.579448783999999898e-08, 4.799426248000000243e-08, 4.379487680000000316e-08, 4.789474788000000076e-08, 4.579479616999999751e-08, 4.859425721999999720e-08, 4.459508704000000058e-08, 4.789479349000000024e-08, 4.589499265000000016e-08, 4.849468715000000050e-08, 5.489381266999999875e-08, 5.029435374000000150e-08, 4.739505607000000039e-08, 4.939492531000000243e-08, 4.909473865999999897e-08, 5.079467359000000288e-08, 4.719504229000000049e-08, 5.269443549000000190e-08
4.249477362000000131e-08, 4.269440540999999673e-08, 4.369467289999999848e-08, 4.779440342000000024e-08, 4.679435255000000104e-08, 4.589471692000000210e-08, 4.209506837000000152e-08, 4.909460178000000298e-08, 4.659474006999999837e-08, 4.409490560000000179e-08, 4.509489666000000028e-08, 4.749489635999999686e-08, 4.769495682000000039e-08, 4.639503136999999845e-08, 4.849474247000000292e-08, 4.519516779999999927e-08, 4.739477284999999977e-08, 4.419531197999999690e-08, 5.049460769000000069e-08, 5.019450215999999795e-08, 4.549504253999999941e-08, 4.979465639000000168e-08, 4.679514342000000218e-08, 4.919501819000000245e-08
4.639437454999999786e-08, 4.709423635000000308e-08, 4.519416346999999725e-08, 4.629409116999999894e-08, 4.409505387999999810e-08, 4.329464153000000260e-08, 4.239506697000000045e-08, 4.599471642999999936e-08, 4.577398960000000012e-08, 4.749462182999999918e-08, 4.619452592999999833e-08, 5.019405825999999707e-08, 4.749458813999999820e-08, 4.669483216999999720e-08, 4.829463297000000096e-08, 4.869470077000000300e-08, 4.929476941999999799e-08, 5.169469026999999839e-08, 4.949494733999999827e-08, 5.219445033000000149e-08, 5.029463887999999743e-08, 4.889504525000000078e-08, 5.159497500000000173e-08, 5.169439085000000254e-08
4.439454724000000207e-08, 4.159494482999999968e-08, 4.699416419999999987e-08, 4.259490677999999899e-08, 4.469459884000000136e-08, 4.349501727999999761e-08, 4.709446195000000221e-08, 4.659452585000000321e-08, 4.829480764000000089e-08, 4.929420532000000181e-08, 4.729477091000000058e-08, 4.769467891000000130e-08, 4.449515263000000256e-08, 4.529505811000000143e-08, 4.539505899000000128e-08, 4.629505022999999927e-08, 4.919476762999999802e-08, 4.749493543999999807e-08, 5.109457800999999793e-08, 5.259420993999999941e-08, 4.909474403000000283e-08, 5.299456668000000190e-08, 5.359436841999999801e-08, 5.519441861999999856e-08
4.409447260999999760e-08, 4.449435572000000015e-08, 4.299483903000000165e-08, 4.489459870000000211e-08, 4.539456845000000274e-08, 4.899442254999999674e-08, 4.929412620999999992e-08, 4.839417671000000299e-08, 4.569493854000000114e-08, 4.759456547000000130e-08, 4.699470074999999803e-08, 4.989450898999999860e-08, 4.749477474000000144e-08, 4.789468392999999774e-08, 5.009474403999999674e-08, 5.219453933999999826e-08, 4.919473002999999927e-08, 4.909457247999999861e-08, 5.109450970999999766e-08, 5.269475733000000126e-08, 5.209473462999999692e-08, 5.309465517999999957e-08, 5.089480653000000082e-08, 5.249495750999999744e-08
4.489461003000000192e-08, 4.779425439999999939e-08, 4.539460777000000005e-08, 4.559446866000000068e-08, 4.329476233999999958e-08, 4.709455066000000054e-08, 4.209516102999999698e-08, 5.099424257999999814e-08, 4.669470269000000026e-08, 4.539474430000000006e-08, 5.159427710999999748e-08, 4.769458646000000078e-08, 4.709497889000000255e-08, 5.059470466999999975e-08, 5.129414657999999669e-08, 4.809466881999999819e-08, 5.039480563000000102e-08, 4.869495373000000158e-08, 4.739501392999999920e-08, 4.879500200000000181e-08, 5.099476104999999847e-08, 5.119482909000000144e-08, 4.899502948000000111e-08, 4.949535721999999856e-08
4.579452065000000101e-08, 4.959399502999999685e-08, 4.589440914000000292e-08, 4.569444455000000067e-08, 4.799438770999999719e-08, 4.869418683000000030e-08, 4.699458595999999932e-08, 4.759465792000000182e-08, 4.389517235000000148e-08, 4.839445329999999703e-08, 4.599467347000000155e-08, 5.289395532999999886e-08, 4.739486689000000262e-08, 4.529503403999999988e-08, 5.159460585999999888e-08, 5.039478596999999906e-08, 5.039450605999999933e-08, 5.019468298999999720e-08, 5.029475157999999861e-08, 5.119482078000000226e-08, 5.019502718999999773e-08, 5.019496240000000173e-08, 5.299462855999999714e-08, 5.209499908999999751e-08
4.819428338999999749e-08, 4.509434552999999715e-08, 4.429473553999999999e-08, 4.589437345000000130e-08, 4.529477427000000094e-08, 4.659446547999999836e-08, 4.199530583000000254e-08, 5.109425003000000223e-08, 4.579496243000000320e-08, 4.709455251000000196e-08, 4.899481587999999920e-08, 4.649494475999999672e-08, 5.069454948000000229e-08, 4.989484950000000110e-08, 5.219422437999999977e-08, 5.339441061999999974e-08, 4.899490384999999961e-08, 5.089474173999999820e-08, 4.889513537999999923e-08, 5.259455610000000123e-08, 5.109484644999999681e-08, 5.379478916999999743e-08, 5.039515705999999840e-08, 5.089502146999999754e-08
4.799397398000000146e-08, 4.269474754000000273e-08, 4.599493652000000020e-08, 4.669448162999999696e-08, 4.939440940999999844e-08, 4.629470125000000019e-08, 4.659452900999999826e-08, 4.889447763000000215e-08, 5.079437737999999961e-08, 5.049442657000000119e-08, 5.119446460000000089e-08, 5.069433144999999781e-08, 5.099446062999999899e-08, 4.739489193999999820e-08, 4.799492056999999731e-08, 4.869461488000000192e-08, 4.729498408000000120e-08, 5.049471279999999764e-08, 5.259449782000000052e-08, 4.909488705999999995e-08, 5.149503125999999793e-08, 4.999514017999999738e-08, 5.389457525999999979e-08, 5.169485258000000033e-08
... 190 more rows
